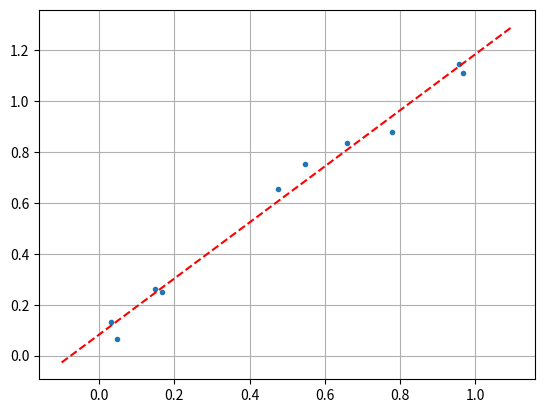

Here is the Python script that generated this plot:
from numpy import *
from matplotlib.pyplot import *

x = random.rand(10)       # Some random points
offset = random.rand(10)

y = x + 0.25 * offset

p = polyfit(x, y, 1)   # Fit a polynomial of first degree (line)

u = linspace(-0.1, 1.1, 10)   # Evaluate the polynomial at (other) points
v = polyval(p, u)

figure()
#Out[12]: <matplotlib.figure.Figure at 0x2e87f10>

plot(x, y, ".")
#Out[13]: [<matplotlib.lines.Line2D at 0x334ac10>]
plot(u, v, "--r")
#Out[14]: [<matplotlib.lines.Line2D at 0x3271e10>]
grid(True)
show()